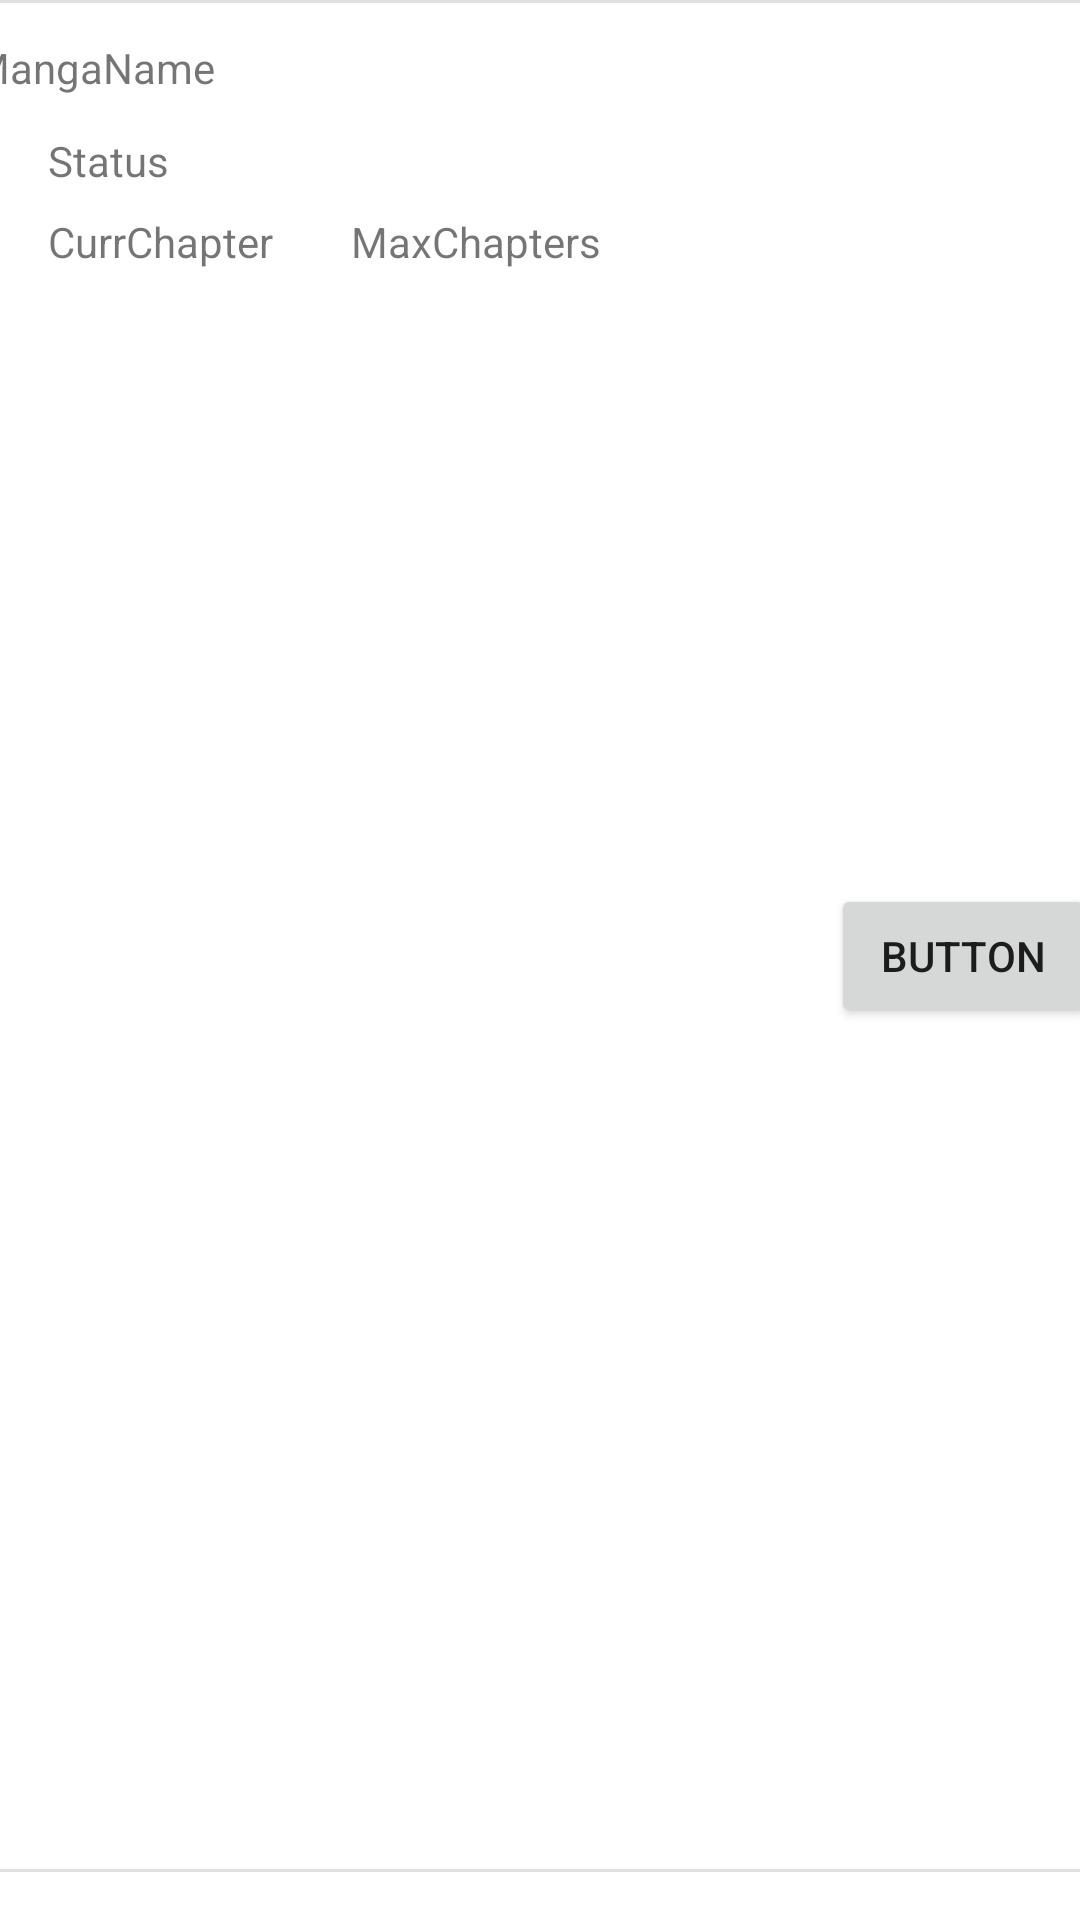

Here is an Android app screen rendered from its layout file. Give the layout XML and the strings, colors and styles it references.
<!-- AndroidManifest.xml: application theme Theme.Mangot -->
<!-- res/layout/dashboard_manga.xml -->
<?xml version="1.0" encoding="utf-8"?>
<androidx.constraintlayout.widget.ConstraintLayout xmlns:android="http://schemas.android.com/apk/res/android"
    xmlns:app="http://schemas.android.com/apk/res-auto"
    xmlns:tools="http://schemas.android.com/tools"
    android:layout_width="match_parent"
    android:layout_height="wrap_content">

    <TextView
        android:id="@+id/name_manga"
        android:layout_width="277dp"
        android:layout_height="19dp"
        android:layout_marginStart="16dp"
        android:layout_marginTop="12dp"
        android:layout_marginEnd="118dp"
        android:hint="MangaName"
        android:text="MangaName"
        app:layout_constraintEnd_toEndOf="parent"
        app:layout_constraintStart_toStartOf="parent"
        app:layout_constraintTop_toBottomOf="@+id/divider" />

    <TextView
        android:id="@+id/status"
        android:layout_width="wrap_content"
        android:layout_height="wrap_content"
        android:layout_marginStart="16dp"
        android:layout_marginTop="12dp"
        android:layout_marginBottom="8dp"
        android:hint="Status"
        android:text="Status"
        app:layout_constraintBottom_toTopOf="@+id/currchapter"
        app:layout_constraintStart_toStartOf="parent"
        app:layout_constraintTop_toBottomOf="@+id/name_manga" />

    <TextView
        android:id="@+id/currchapter"
        android:layout_width="89dp"
        android:layout_height="19dp"
        android:layout_marginTop="8dp"
        android:hint="CurrChapter"
        android:text="CurrChapter"
        app:layout_constraintStart_toStartOf="@+id/status"
        app:layout_constraintTop_toBottomOf="@+id/status" />

    <TextView
        android:id="@+id/maxchapters"
        android:layout_width="wrap_content"
        android:layout_height="wrap_content"
        android:layout_marginStart="12dp"
        android:hint="MaxChapters"
        android:text="MaxChapters"
        app:layout_constraintBottom_toBottomOf="@+id/currchapter"
        app:layout_constraintStart_toEndOf="@+id/currchapter" />

    <View
        android:id="@+id/divider"
        android:layout_width="409dp"
        android:layout_height="1dp"
        android:layout_marginStart="1dp"
        android:layout_marginEnd="1dp"
        android:background="?android:attr/listDivider"
        app:layout_constraintEnd_toEndOf="parent"
        app:layout_constraintStart_toStartOf="parent"
        app:layout_constraintTop_toTopOf="parent" />

    <View
        android:id="@+id/divider2"
        android:layout_width="409dp"
        android:layout_height="1dp"
        android:layout_marginStart="1dp"
        android:layout_marginEnd="1dp"
        android:layout_marginBottom="16dp"
        android:background="?android:attr/listDivider"
        app:layout_constraintBottom_toBottomOf="parent"
        app:layout_constraintEnd_toEndOf="parent"
        app:layout_constraintStart_toStartOf="parent" />

    <Button
        android:id="@+id/optionsButton"
        android:layout_width="wrap_content"
        android:layout_height="wrap_content"
        android:layout_marginStart="19dp"
        android:layout_marginTop="19dp"
        android:layout_marginEnd="5dp"
        android:layout_marginBottom="6dp"
        android:text="Button"
        app:layout_constraintBottom_toTopOf="@+id/divider2"
        app:layout_constraintEnd_toEndOf="parent"
        app:layout_constraintStart_toEndOf="@+id/name_manga"
        app:layout_constraintTop_toBottomOf="@+id/divider" />

</androidx.constraintlayout.widget.ConstraintLayout>
<!-- resources referenced by this layout -->
<resources>
  <style name="Theme.Mangot" parent="Theme.MaterialComponents.DayNight.DarkActionBar">
          
          <item name="colorPrimary">@color/purple_500</item>
          <item name="colorPrimaryVariant">@color/purple_700</item>
          <item name="colorOnPrimary">@color/white</item>
          
          <item name="colorSecondary">@color/teal_200</item>
          <item name="colorSecondaryVariant">@color/teal_700</item>
          <item name="colorOnSecondary">@color/black</item>
          
          <item name="android:statusBarColor" tools:targetApi="l">?attr/colorPrimaryVariant</item>
          
      </style>
  <!-- not gathered from this repository: default colours our renderer supplied (Android Studio template values) -->
  <color name="purple_500">#FF6200EE</color>
  <color name="purple_700">#FF3700B3</color>
  <color name="teal_200">#FF03DAC5</color>
  <color name="teal_700">#FF018786</color>
  <color name="black">#FF000000</color>
  <color name="white">#FFFFFFFF</color>
</resources>
